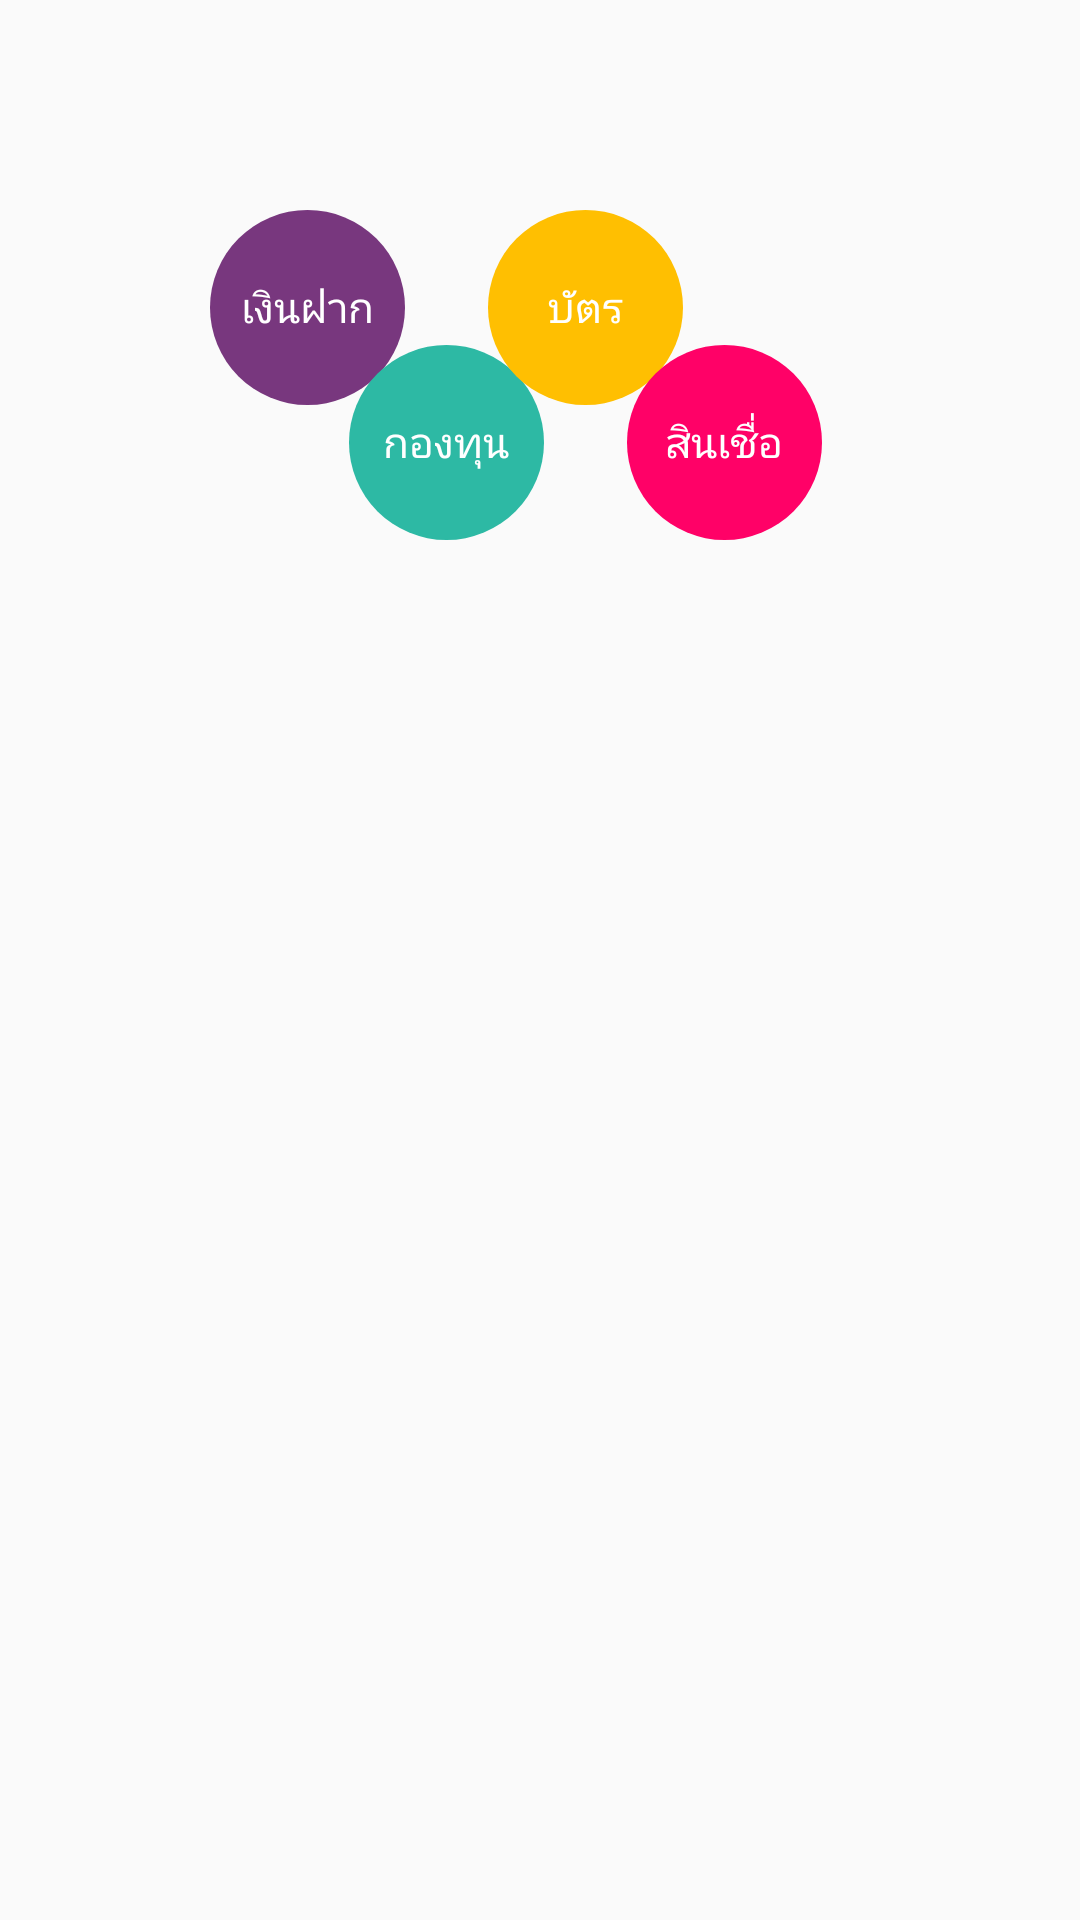

This screen was rendered from an Android layout file. Write that file and the resources it references.
<!-- AndroidManifest.xml: application theme AppTheme -->
<!-- res/layout/activity_main.xml -->
<?xml version="1.0" encoding="utf-8"?>
<android.support.v4.widget.DrawerLayout xmlns:android="http://schemas.android.com/apk/res/android"
    xmlns:app="http://schemas.android.com/apk/res-auto"
    xmlns:tools="http://schemas.android.com/tools"
    android:id="@+id/drawerLayout"
    android:layout_width="match_parent"
    android:layout_height="match_parent"
    tools:context="kmutt.senior.UI.activity.MainActivity">

    

    <RelativeLayout
        android:layout_width="match_parent"
        android:layout_height="match_parent"
        android:orientation="horizontal">

    <LinearLayout
        android:layout_width="match_parent"
        android:layout_height="140dp"
        android:layout_margin="70dp"
        android:orientation="horizontal">


        <TextView
            android:id="@+id/textView1"
            android:layout_width="65dp"
            android:layout_height="65dp"
            android:background="@drawable/circle_bg"
            android:text="เงินฝาก"
            android:textColor="#FFFFFF"
            android:gravity="center" />

        <TextView
            android:id="@+id/textView4"
            android:layout_width="65dp"
            android:layout_height="65dp"
            android:layout_marginLeft="-19dp"
            android:layout_marginTop="45dp"
            android:background="@drawable/circle_bg2"
            android:text="กองทุน"
            android:textColor="#FFFFFF"
            android:gravity="center" />

        <TextView
            android:id="@+id/textView3"
            android:layout_width="65dp"
            android:layout_height="65dp"
            android:layout_marginLeft="-19dp"
            android:background="@drawable/circle_bg3"
            android:text="บัตร"
            android:textColor="#FFFFFF"
            android:gravity="center" />

        <TextView
            android:id="@+id/textView2"
            android:layout_width="65dp"
            android:layout_height="65dp"
            android:layout_marginLeft="-19dp"
            android:layout_marginTop="45dp"
            android:background="@drawable/circle_bg4"
            android:text="สินเชื่อ"
            android:textColor="#FFFFFF"
            android:gravity="center" />

            </LinearLayout>

        <LinearLayout
            android:layout_width="wrap_content"
            android:layout_height="wrap_content">
        <ListView
            android:layout_width="wrap_content"
            android:layout_height="wrap_content"
            android:id="@+id/listView"
            android:layout_marginTop="200dp"
            android:layout_marginLeft="20dp"
            android:layout_marginRight="20dp"
            android:layout_marginBottom="50dp"/>
        </LinearLayout>


    </RelativeLayout>

    <TabHost
        android:id="@+id/tabHost"
        android:layout_width="match_parent"
        android:layout_height="match_parent"
        android:layout_alignParentTop="true"
        android:layout_centerHorizontal="true">


        <RelativeLayout
            android:orientation="vertical"
            android:layout_width="fill_parent"
            android:layout_height="fill_parent">

            <TabWidget
                android:id="@android:id/tabs"
                android:layout_width="match_parent"
                android:layout_height="wrap_content"
                android:layout_alignParentBottom="true"
               >

            </TabWidget>

            <FrameLayout
                android:id="@android:id/tabcontent"
                android:layout_width="match_parent"
                android:layout_height="match_parent"
                android:layout_alignParentTop="true">

                <LinearLayout
                    android:id="@+id/tab1"
                    android:layout_width="match_parent"
                    android:layout_height="match_parent"
                    android:orientation="vertical"
                    >

                </LinearLayout>

                <LinearLayout
                    android:id="@+id/tab2"
                    android:layout_width="match_parent"
                    android:layout_height="match_parent"

                    android:orientation="vertical">


                </LinearLayout>

                <LinearLayout
                    android:id="@+id/tab3"
                    android:layout_width="match_parent"
                    android:layout_height="match_parent"
                    android:orientation="vertical">


                </LinearLayout>
            </FrameLayout>
        </RelativeLayout>
    </TabHost>


    
    <LinearLayout
        android:layout_width="240dp"
        android:layout_height="match_parent"
        android:layout_gravity="start"
        android:background="#ffffff"
        android:orientation="vertical">

        <Button
            android:id="@+id/button"
            android:layout_width="wrap_content"
            android:layout_height="wrap_content"
            android:text="Sample" />

    </LinearLayout>
</android.support.v4.widget.DrawerLayout>
<!-- resources referenced by this layout -->
<resources>
  <!-- drawable circle_bg (drawable) -->
  <?xml version="1.0" encoding="utf-8"?>
  <shape xmlns:android="http://schemas.android.com/apk/res/android">
  <solid android:color="#78377E" />
  <size android:height="40dp"
      android:width="40dp"/>
  <corners
  android:topLeftRadius="65dp"
      android:topRightRadius="65dp"
      android:bottomLeftRadius="65dp"
      android:bottomRightRadius="65dp"/>
      </shape>
  <!-- drawable circle_bg2 (drawable) -->
  <?xml version="1.0" encoding="utf-8"?>
  <shape xmlns:android="http://schemas.android.com/apk/res/android">
  <solid android:color="#2db9a4" />
  <size android:height="40dp"
      android:width="40dp"/>
  <corners
  android:topLeftRadius="65dp"
      android:topRightRadius="65dp"
      android:bottomLeftRadius="65dp"
      android:bottomRightRadius="65dp"/>
      </shape>
  <!-- drawable circle_bg3 (drawable) -->
  <?xml version="1.0" encoding="utf-8"?>
  <shape xmlns:android="http://schemas.android.com/apk/res/android">
  <solid android:color="#ffbf01" />
  <size android:height="40dp"
      android:width="40dp"/>
  <corners
  android:topLeftRadius="65dp"
      android:topRightRadius="65dp"
      android:bottomLeftRadius="65dp"
      android:bottomRightRadius="65dp"/>
      </shape>
  <!-- drawable circle_bg4 (drawable) -->
  <?xml version="1.0" encoding="utf-8"?>
  <shape xmlns:android="http://schemas.android.com/apk/res/android">
  <solid android:color="#ff0167" />
  <size android:height="40dp"
      android:width="40dp"/>
  <corners
  android:topLeftRadius="65dp"
      android:topRightRadius="65dp"
      android:bottomLeftRadius="65dp"
      android:bottomRightRadius="65dp"/>
      </shape>
  <style name="AppTheme" parent="Theme.AppCompat.Light">
          
          <item name="colorPrimary">@color/colorPrimary</item>
          <item name="colorPrimaryDark">@color/colorPrimaryDark</item>
          <item name="colorAccent">@color/colorAccent</item>
          <item name="android:textColorPrimary">@color/colortext</item>
      </style>
  <color name="colorPrimary">#FAFAFA</color>
  <color name="colorPrimaryDark">#000000</color>
  <color name="colorAccent">#FF4081</color>
  <color name="colortext">#282828</color>
</resources>
